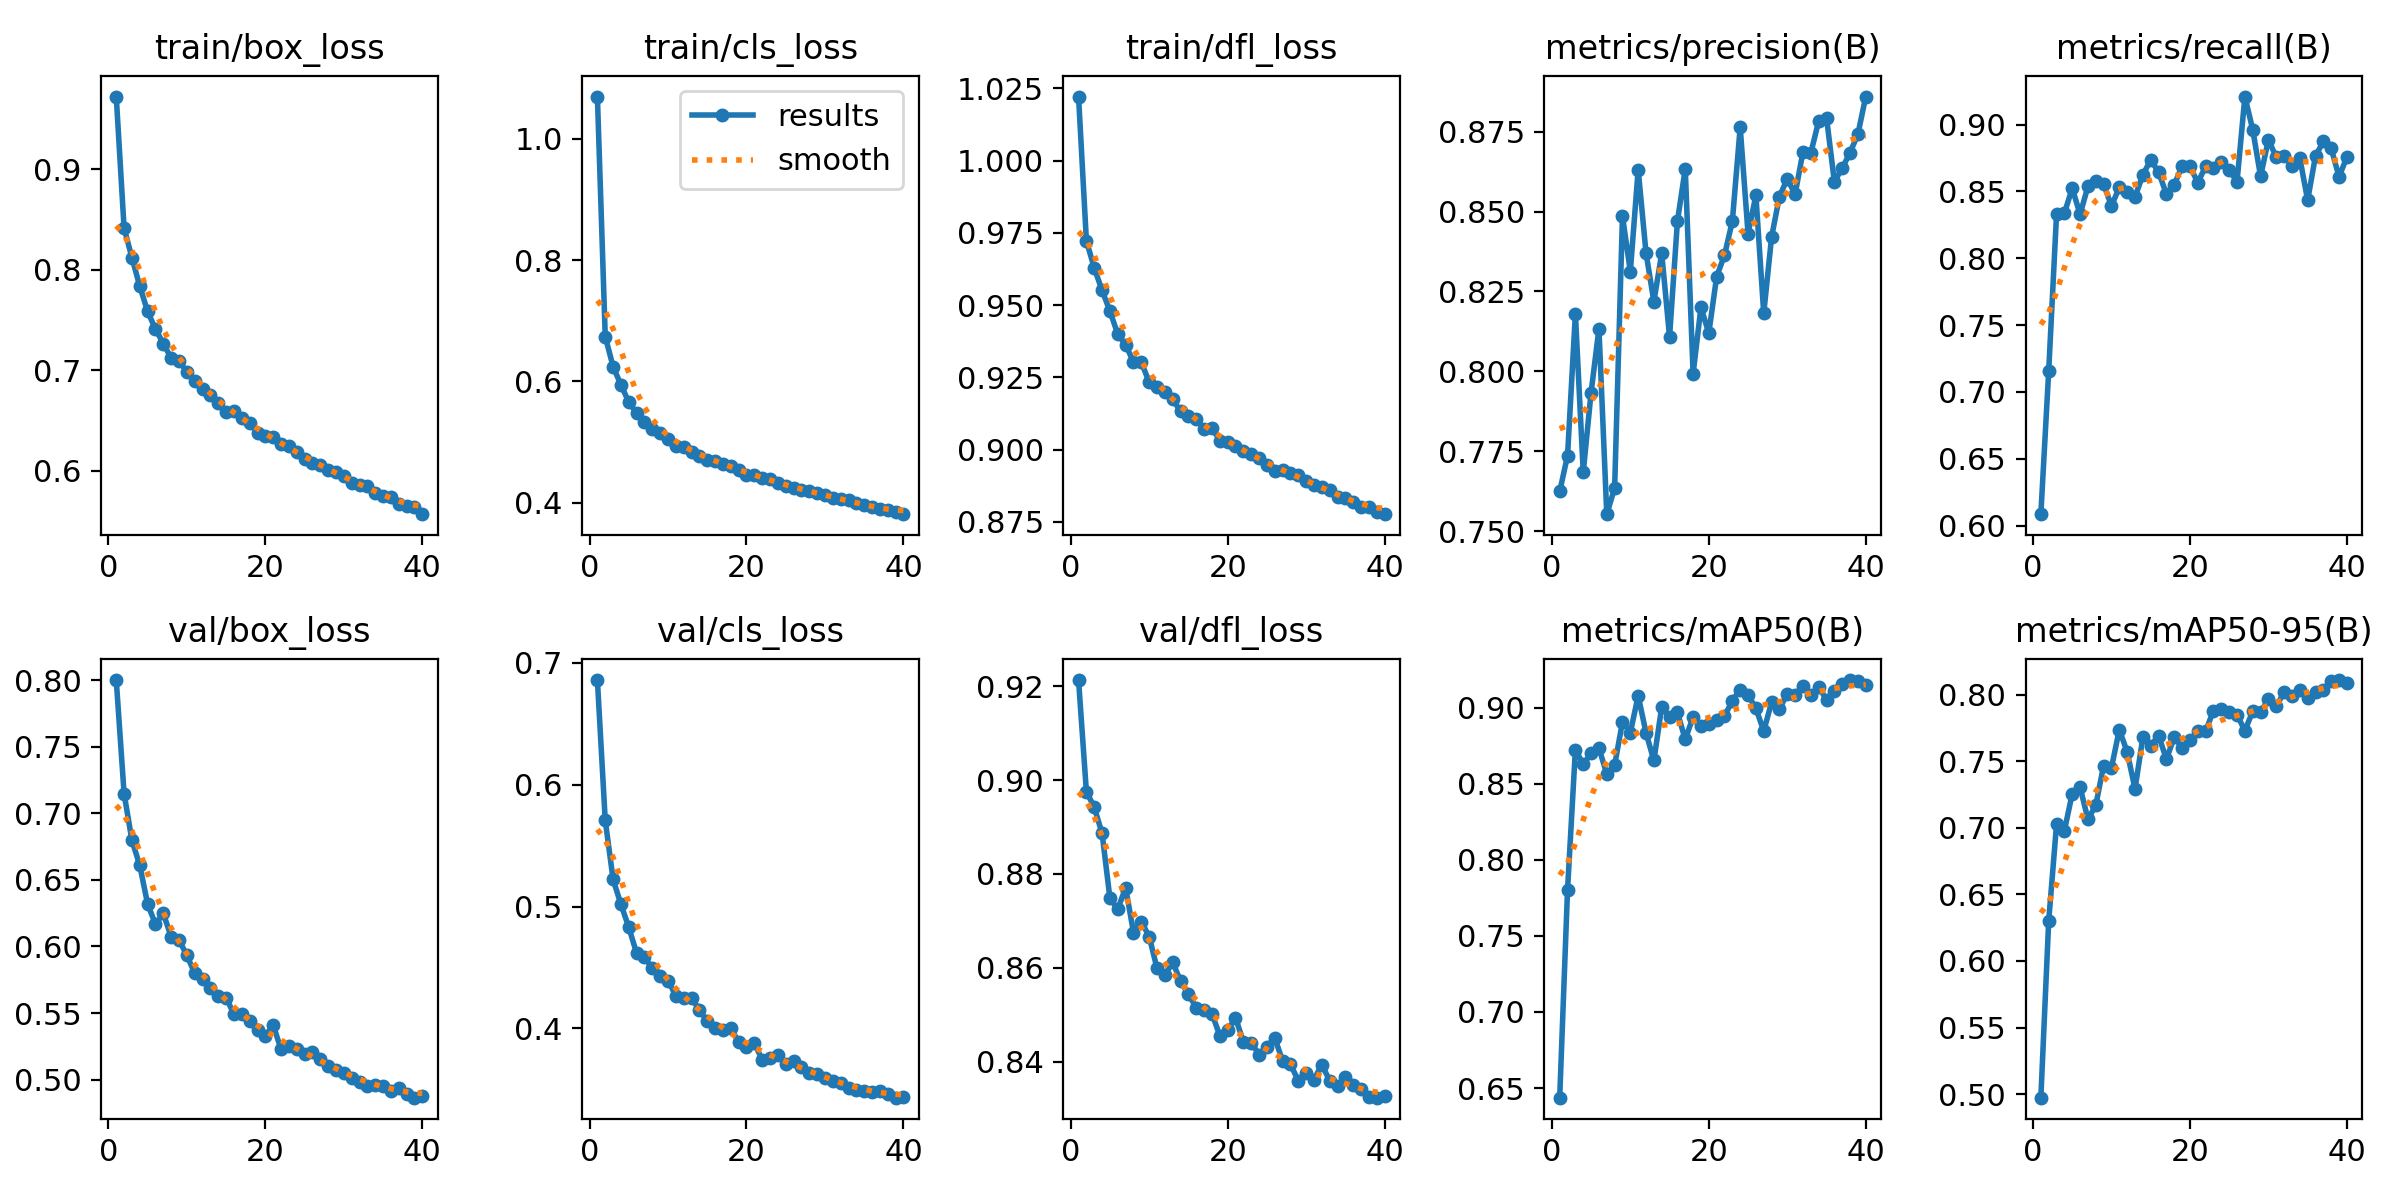

The file beside this chart, header and first rows:
epoch, train/box_loss, train/cls_loss, train/dfl_loss, metrics/precision(B), metrics/recall(B), metrics/mAP50(B), metrics/mAP50-95(B), val/box_loss, val/cls_loss, val/dfl_loss, lr/pg0, lr/pg1, lr/pg2
1, 0.9723, 1.07, 1.022, 0.7625, 0.6086, 0.6437, 0.4973, 0.8, 0.6859, 0.9213, 0.06708, 0.0003325, 0.0003325
2, 0.8413, 0.6739, 0.9723, 0.7737, 0.7156, 0.7804, 0.63, 0.7147, 0.5707, 0.8975, 0.03406, 0.0006494, 0.0006494
3, 0.8121, 0.6244, 0.9629, 0.818, 0.8328, 0.8726, 0.7025, 0.6796, 0.5223, 0.8942, 0.001031, 0.0009497, 0.0009497
4, 0.7835, 0.5944, 0.9551, 0.7685, 0.8337, 0.8628, 0.6979, 0.6609, 0.5018, 0.8886, 0.0009258, 0.0009258, 0.0009258
5, 0.7585, 0.5658, 0.9479, 0.7934, 0.8524, 0.8701, 0.7256, 0.6317, 0.4829, 0.8748, 0.000901, 0.000901, 0.000901
6, 0.7408, 0.5476, 0.9399, 0.8133, 0.8329, 0.8736, 0.7305, 0.6168, 0.4616, 0.8725, 0.0008762, 0.0008762, 0.0008762
7, 0.7266, 0.5325, 0.9363, 0.7554, 0.8537, 0.8565, 0.7064, 0.6248, 0.4583, 0.8771, 0.0008515, 0.0008515, 0.0008515
8, 0.712, 0.5208, 0.9303, 0.7635, 0.8581, 0.8623, 0.7169, 0.6071, 0.4492, 0.8675, 0.0008268, 0.0008268, 0.0008268
9, 0.7093, 0.5157, 0.9303, 0.8486, 0.8556, 0.8909, 0.7468, 0.6048, 0.4427, 0.8698, 0.000802, 0.000802, 0.000802
10, 0.6984, 0.5055, 0.9233, 0.8312, 0.839, 0.8837, 0.7451, 0.5933, 0.4392, 0.8667, 0.0007772, 0.0007772, 0.0007772
11, 0.689, 0.494, 0.9217, 0.8631, 0.8532, 0.908, 0.7738, 0.5798, 0.4268, 0.8599, 0.0007525, 0.0007525, 0.0007525
12, 0.6811, 0.4912, 0.9198, 0.8371, 0.8497, 0.8836, 0.757, 0.5759, 0.4245, 0.8584, 0.0007277, 0.0007277, 0.0007277
13, 0.6749, 0.4843, 0.9175, 0.8218, 0.8459, 0.8654, 0.7292, 0.5691, 0.4246, 0.8612, 0.000703, 0.000703, 0.000703
14, 0.6676, 0.4777, 0.9132, 0.8369, 0.8623, 0.9006, 0.768, 0.5631, 0.4154, 0.8572, 0.0006783, 0.0006783, 0.0006783
15, 0.6583, 0.4711, 0.9116, 0.8108, 0.8736, 0.8939, 0.7616, 0.5616, 0.4056, 0.8543, 0.0006535, 0.0006535, 0.0006535
16, 0.6599, 0.4683, 0.9106, 0.8469, 0.8645, 0.897, 0.7693, 0.5491, 0.4006, 0.8515, 0.0006287, 0.0006287, 0.0006287
17, 0.653, 0.4645, 0.9072, 0.8634, 0.848, 0.8793, 0.7516, 0.549, 0.399, 0.8509, 0.000604, 0.000604, 0.000604
18, 0.6476, 0.4605, 0.9076, 0.7993, 0.8549, 0.8941, 0.7681, 0.5439, 0.4006, 0.8503, 0.0005793, 0.0005793, 0.0005793
19, 0.6378, 0.4532, 0.9031, 0.82, 0.869, 0.8879, 0.7601, 0.5373, 0.3884, 0.8456, 0.0005545, 0.0005545, 0.0005545
20, 0.6348, 0.4464, 0.9026, 0.812, 0.8688, 0.8895, 0.7657, 0.5328, 0.3844, 0.8467, 0.0005297, 0.0005297, 0.0005297
21, 0.6337, 0.4465, 0.9012, 0.8296, 0.8566, 0.8919, 0.7726, 0.541, 0.3876, 0.8494, 0.000505, 0.000505, 0.000505
22, 0.6267, 0.4413, 0.8994, 0.8363, 0.8687, 0.8946, 0.7727, 0.5228, 0.3744, 0.8443, 0.0004802, 0.0004802, 0.0004802
23, 0.6242, 0.4391, 0.8985, 0.847, 0.8677, 0.9046, 0.7881, 0.5252, 0.376, 0.8441, 0.0004555, 0.0004555, 0.0004555
24, 0.619, 0.4332, 0.8973, 0.8763, 0.872, 0.9121, 0.789, 0.523, 0.3779, 0.8415, 0.0004307, 0.0004307, 0.0004307
25, 0.6121, 0.427, 0.8948, 0.8431, 0.8662, 0.9084, 0.7867, 0.519, 0.3709, 0.8432, 0.000406, 0.000406, 0.000406
26, 0.6076, 0.4236, 0.8928, 0.855, 0.8572, 0.8998, 0.7848, 0.5206, 0.3728, 0.8451, 0.0003813, 0.0003813, 0.0003813
27, 0.6059, 0.4217, 0.8929, 0.8181, 0.9209, 0.8847, 0.773, 0.5155, 0.3684, 0.8401, 0.0003565, 0.0003565, 0.0003565
28, 0.6004, 0.42, 0.8919, 0.842, 0.8962, 0.9037, 0.7875, 0.5105, 0.3631, 0.8395, 0.0003318, 0.0003318, 0.0003318
29, 0.5993, 0.4158, 0.8913, 0.8547, 0.8612, 0.8993, 0.7867, 0.5072, 0.3624, 0.836, 0.000307, 0.000307, 0.000307
30, 0.5948, 0.4135, 0.8892, 0.8602, 0.8887, 0.9093, 0.7969, 0.5051, 0.3595, 0.8375, 0.0002823, 0.0002823, 0.0002823
31, 0.5881, 0.4077, 0.8878, 0.8554, 0.8756, 0.9085, 0.7914, 0.5014, 0.3569, 0.8362, 0.0002575, 0.0002575, 0.0002575
32, 0.5861, 0.4059, 0.887, 0.8687, 0.8761, 0.9147, 0.8018, 0.4985, 0.3555, 0.8394, 0.0002327, 0.0002327, 0.0002327
33, 0.5847, 0.4042, 0.8861, 0.8682, 0.8693, 0.9083, 0.7993, 0.4955, 0.3513, 0.836, 0.000208, 0.000208, 0.000208
34, 0.578, 0.3989, 0.8837, 0.8783, 0.8749, 0.9139, 0.8038, 0.4961, 0.3493, 0.8349, 0.0001833, 0.0001833, 0.0001833
35, 0.5753, 0.3965, 0.8834, 0.8794, 0.8435, 0.9052, 0.7974, 0.4949, 0.3485, 0.8368, 0.0001585, 0.0001585, 0.0001585
36, 0.5737, 0.3933, 0.8818, 0.8593, 0.8765, 0.9112, 0.8022, 0.4917, 0.348, 0.8351, 0.0001337, 0.0001337, 0.0001337
37, 0.567, 0.3897, 0.8801, 0.8635, 0.8873, 0.9157, 0.8039, 0.4936, 0.3484, 0.8341, 0.000109, 0.000109, 0.000109
38, 0.5647, 0.3874, 0.88, 0.8684, 0.8822, 0.9183, 0.8101, 0.4895, 0.3458, 0.8325, 8.425e-05, 8.425e-05, 8.425e-05
39, 0.564, 0.3847, 0.8785, 0.8741, 0.8609, 0.9175, 0.811, 0.4865, 0.3431, 0.8324, 5.95e-05, 5.95e-05, 5.95e-05
40, 0.5568, 0.3811, 0.8777, 0.8859, 0.8758, 0.9149, 0.8091, 0.4878, 0.3436, 0.8327, 3.475e-05, 3.475e-05, 3.475e-05
